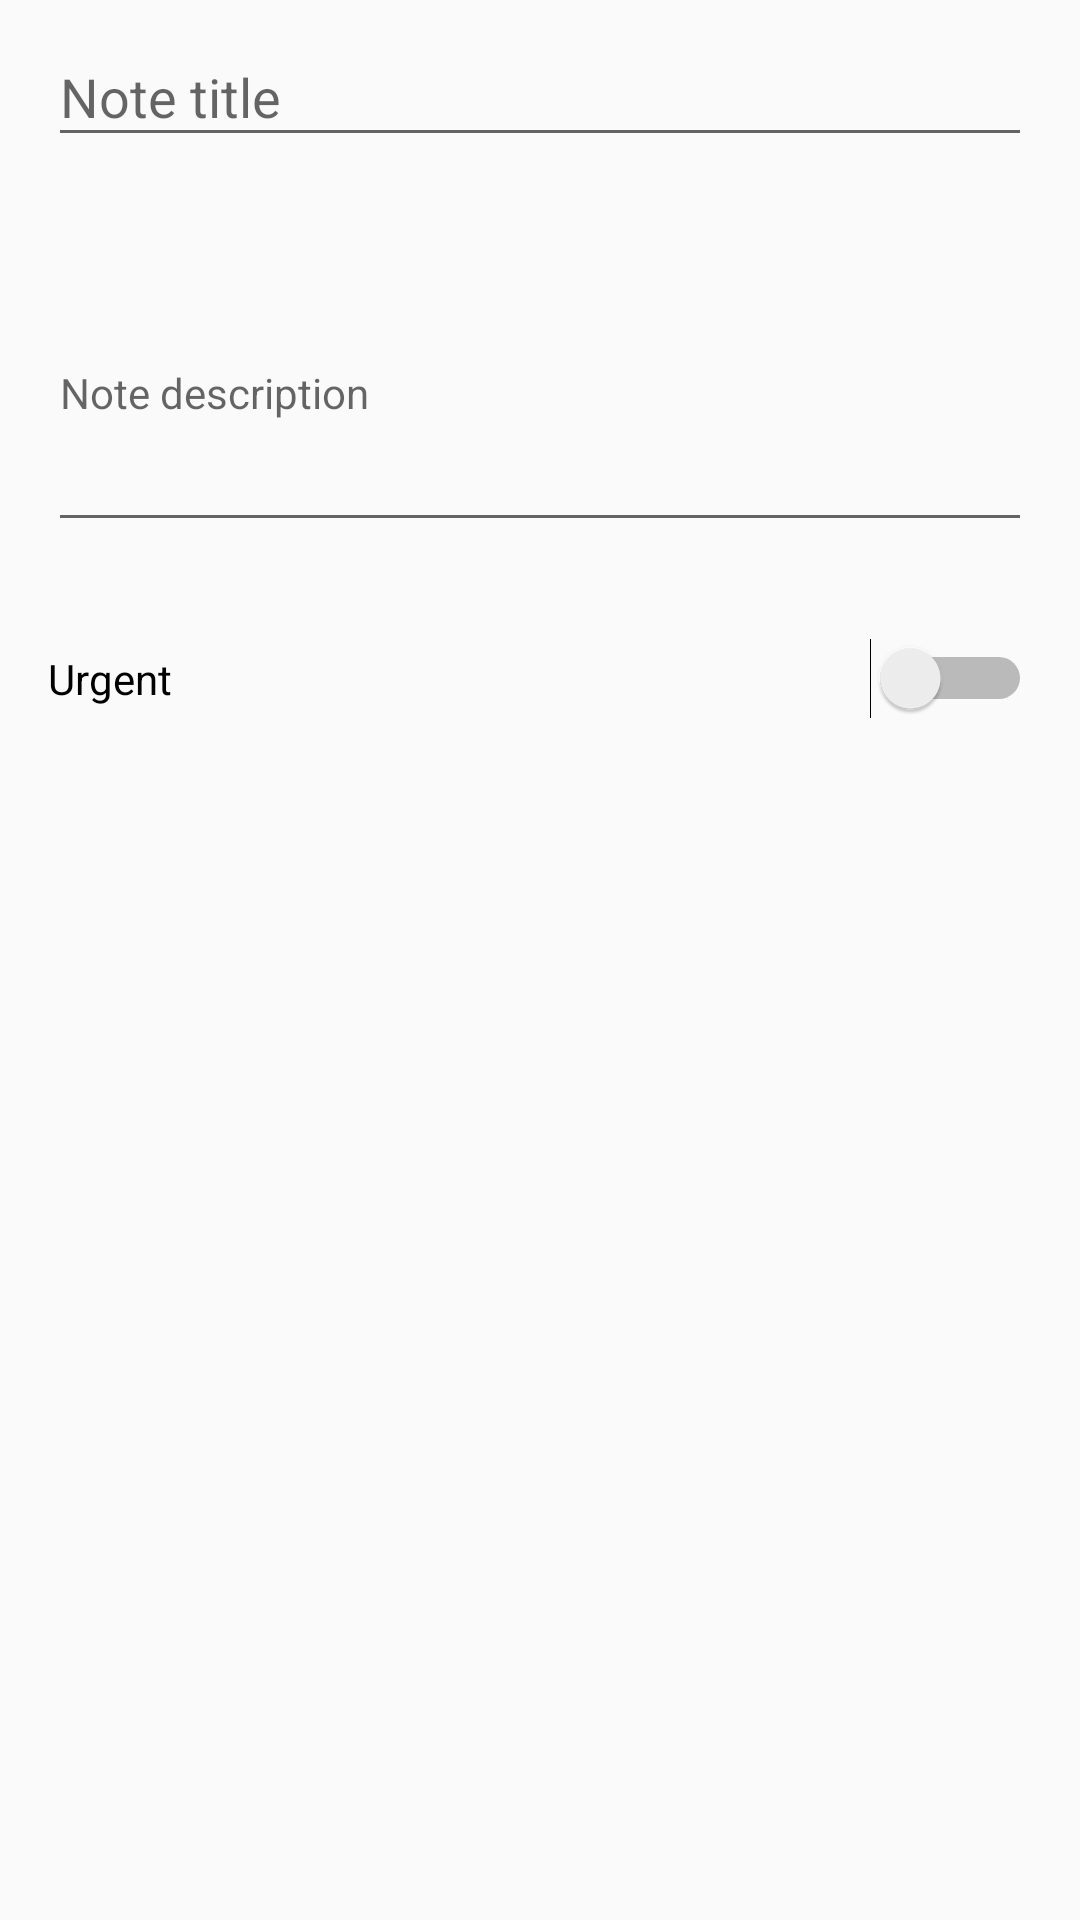

Android layout source for this screen:
<!-- AndroidManifest.xml: application theme AppTheme -->
<!-- res/layout/activity_editnote.xml -->
<?xml version="1.0" encoding="utf-8"?>
<LinearLayout
        xmlns:android="http://schemas.android.com/apk/res/android"
        android:orientation="vertical"
        android:layout_margin="@dimen/margin"
        android:layout_width="match_parent"
        android:layout_height="match_parent">
    <android.support.design.widget.TextInputLayout
            android:layout_width="match_parent"
            android:layout_height="wrap_content">
        <android.support.design.widget.TextInputEditText
                android:id="@+id/edit_title"
                android:hint="@string/note_title"
                android:layout_margin="@dimen/margin"
                android:textSize="18sp"
                android:maxLines="1"
                android:layout_width="match_parent"
                android:layout_height="wrap_content"/>
    </android.support.design.widget.TextInputLayout>

    <android.support.design.widget.TextInputLayout
            android:layout_width="match_parent"
            android:layout_height="wrap_content">
        <android.support.design.widget.TextInputEditText
                android:id="@+id/edit_desc"
                android:layout_margin="@dimen/margin"
                android:hint="@string/note_description"
                android:layout_width="match_parent"
                android:minLines="5"
                android:maxLines="20"
                android:textSize="14sp"
                android:layout_height="wrap_content"/>
    </android.support.design.widget.TextInputLayout>

    <Switch
            android:layout_margin="@dimen/margin"
            android:id="@+id/urgent_switch"
            android:text="@string/urgent"
            android:layout_width="match_parent"
            android:layout_height="wrap_content"/>

</LinearLayout>
<!-- resources referenced by this layout -->
<resources>
  <dimen name="margin">16dp</dimen>
  <string name="note_description">Note description</string>
  <string name="note_title">Note title</string>
  <string name="urgent">Urgent</string>
  <style name="AppTheme" parent="Theme.AppCompat.Light.DarkActionBar">
          
          <item name="colorPrimary">@color/colorPrimary</item>
          <item name="colorPrimaryDark">@color/colorPrimaryDark</item>
          <item name="colorAccent">@color/colorAccent</item>
      </style>
  <!-- not gathered from this repository: default colours our renderer supplied (Android Studio template values) -->
  <color name="colorPrimary">#FF6200EE</color>
  <color name="colorPrimaryDark">#FF3700B3</color>
  <color name="colorAccent">#FF03DAC5</color>
</resources>
